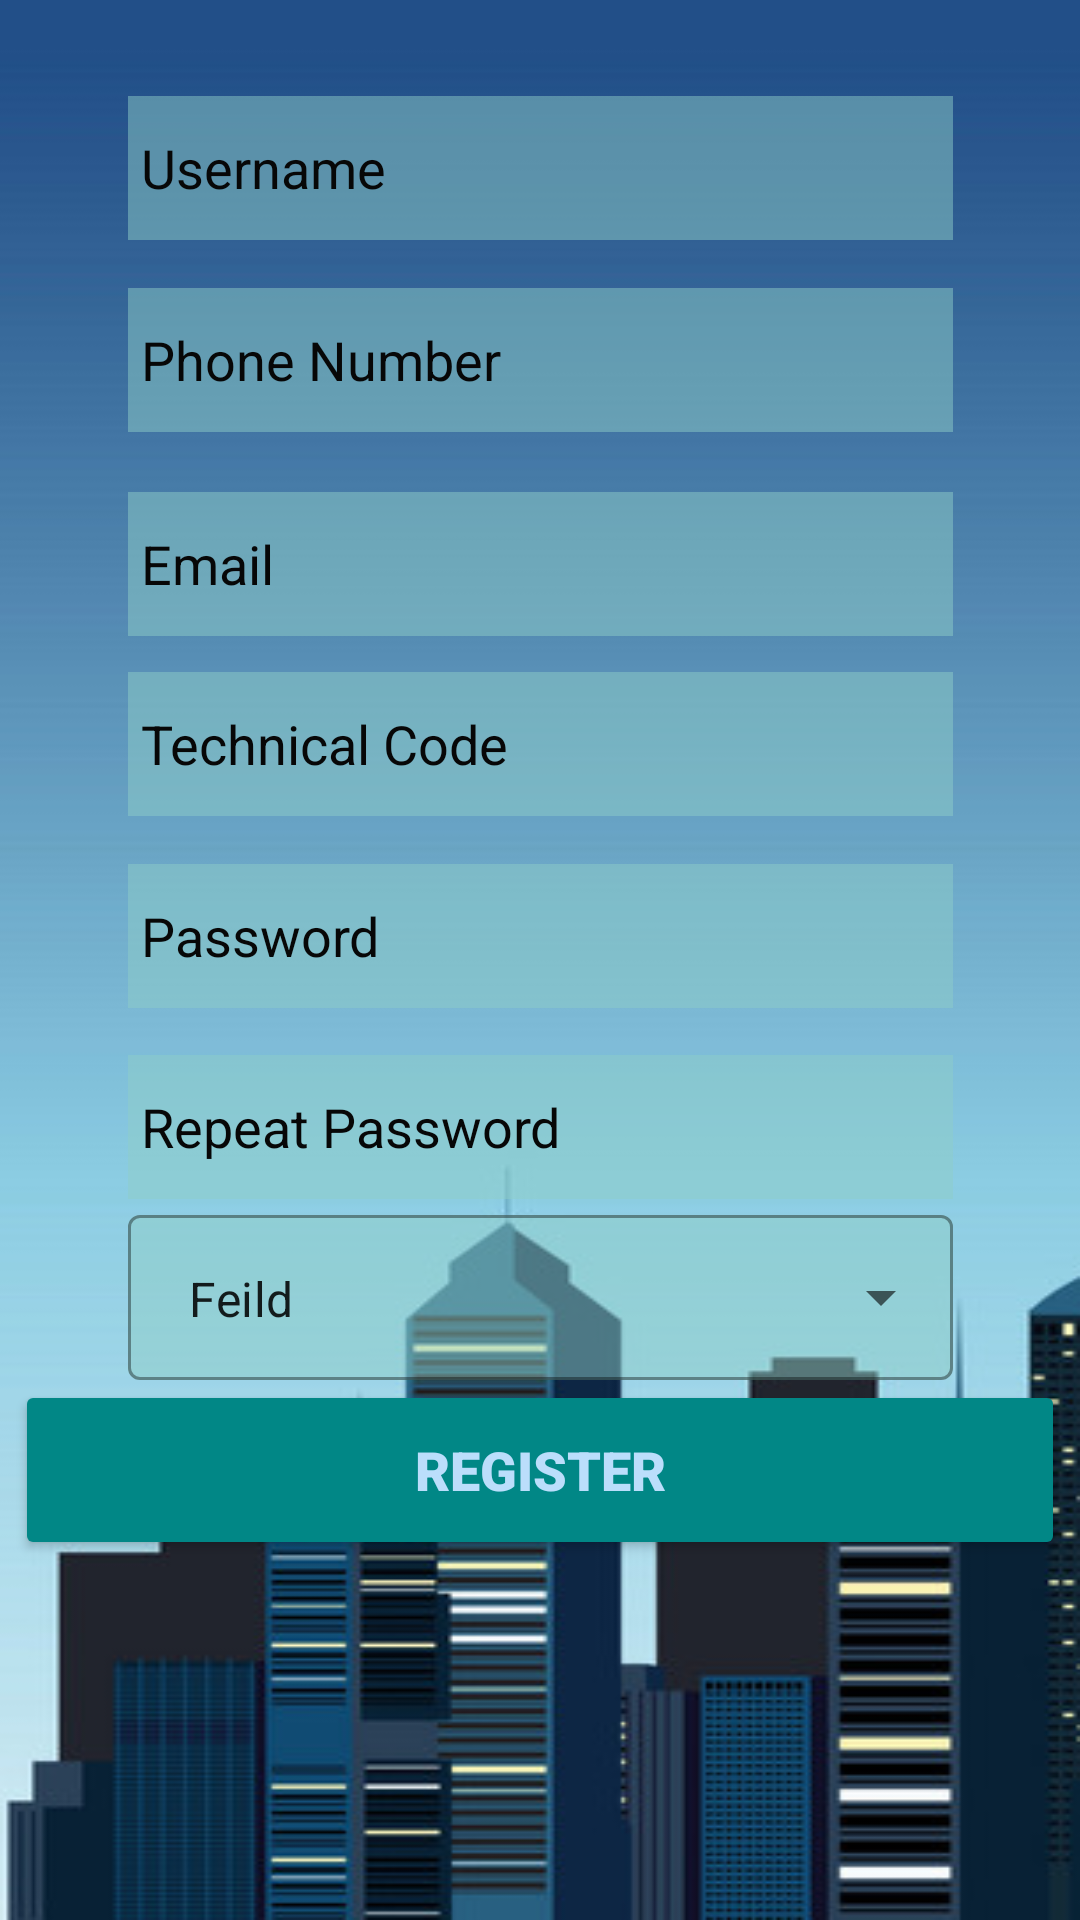

Here is an Android app screen rendered from its layout file. Give the layout XML and the strings, colors and styles it references.
<!-- AndroidManifest.xml: application theme Theme.Myhouse -->
<!-- res/layout/activity_register_crew.xml -->
<?xml version="1.0" encoding="utf-8"?>
<androidx.constraintlayout.widget.ConstraintLayout xmlns:android="http://schemas.android.com/apk/res/android"
    xmlns:app="http://schemas.android.com/apk/res-auto"
    xmlns:tools="http://schemas.android.com/tools"
    android:layout_width="match_parent"
    android:layout_height="match_parent"
    android:background="@drawable/mainbulding"
    android:backgroundTintMode="add"
    tools:context=".RegisterCrewActivity">


    <com.google.android.material.textfield.TextInputEditText
        android:id="@+id/Crpr"
        android:layout_width="275dp"
        android:layout_height="48dp"
        android:background="#7E8ECCC6"
        android:hint=" Repeat Password"
        android:textColorHint="#070707"
        app:layout_constraintBottom_toTopOf="@+id/CRegisterButton"
        app:layout_constraintEnd_toEndOf="parent"
        app:layout_constraintStart_toStartOf="parent"
        app:layout_constraintTop_toBottomOf="@+id/Cpr"
        app:layout_constraintVertical_bias="0.204" />

    <com.google.android.material.textfield.TextInputEditText
        android:id="@+id/Cpr"
        android:layout_width="275dp"
        android:layout_height="48dp"
        android:layout_marginTop="288dp"
        android:background="#7E8ECCC6"
        android:hint=" Password"
        android:textColorHint="#070707"
        app:layout_constraintBottom_toTopOf="@+id/buttonMainLoginActivity"
        app:layout_constraintEnd_toEndOf="@+id/Crpr"
        app:layout_constraintHorizontal_bias="0.0"
        app:layout_constraintStart_toStartOf="@+id/Crpr"
        app:layout_constraintTop_toTopOf="parent"
        app:layout_constraintVertical_bias="0.847" />

    <com.google.android.material.textfield.TextInputEditText
        android:id="@+id/Ctcr"
        android:layout_width="275dp"
        android:layout_height="48dp"
        android:layout_marginTop="224dp"
        android:background="#7E8ECCC6"
        android:hint=" Technical Code"
        android:textColorHint="#070707"
        app:layout_constraintBottom_toTopOf="@+id/buttonMainLoginActivity"
        app:layout_constraintEnd_toEndOf="@+id/Cpr"
        app:layout_constraintHorizontal_bias="0.0"
        app:layout_constraintStart_toStartOf="@+id/Cpr"
        app:layout_constraintTop_toTopOf="parent"
        app:layout_constraintVertical_bias="0.847" />

    <com.google.android.material.textfield.TextInputEditText
        android:id="@+id/Cer"
        android:layout_width="275dp"
        android:layout_height="48dp"
        android:layout_marginTop="164dp"
        android:background="#7E8ECCC6"
        android:hint=" Email"
        android:textColorHint="#070707"
        app:layout_constraintBottom_toTopOf="@+id/buttonMainLoginActivity"
        app:layout_constraintEnd_toEndOf="@+id/Ctcr"
        app:layout_constraintHorizontal_bias="0.0"
        app:layout_constraintStart_toStartOf="@+id/Ctcr"
        app:layout_constraintTop_toTopOf="parent"
        app:layout_constraintVertical_bias="0.847" />

    <com.google.android.material.textfield.TextInputEditText
        android:id="@+id/Cphr"
        android:layout_width="275dp"
        android:layout_height="48dp"
        android:layout_marginTop="96dp"
        android:background="#7E8ECCC6"
        android:hint=" Phone Number"
        android:textColorHint="#070707"
        app:layout_constraintBottom_toTopOf="@+id/buttonMainLoginActivity"
        app:layout_constraintEnd_toEndOf="@+id/Cer"
        app:layout_constraintHorizontal_bias="0.0"
        app:layout_constraintStart_toStartOf="@+id/Cer"
        app:layout_constraintTop_toTopOf="parent"
        app:layout_constraintVertical_bias="0.847" />

    <com.google.android.material.textfield.TextInputEditText
        android:id="@+id/Cur"
        android:layout_width="275dp"
        android:layout_height="48dp"
        android:layout_marginTop="32dp"
        android:background="#7E8ECCC6"
        android:hint=" Username"
        android:textColorHint="#070707"
        app:layout_constraintBottom_toTopOf="@+id/buttonMainLoginActivity"
        app:layout_constraintEnd_toEndOf="@+id/Cphr"
        app:layout_constraintHorizontal_bias="0.0"
        app:layout_constraintStart_toStartOf="@+id/Cphr"
        app:layout_constraintTop_toTopOf="parent"
        app:layout_constraintVertical_bias="0.847" />

    <Button
        android:id="@+id/CRegisterButton"
        android:layout_width="350dp"
        android:layout_height="60dp"
        android:backgroundTint="#FF018786"
        android:fontFamily="sans-serif-black"
        android:text="Register"
        android:textColor="#BBDEFB"
        android:textSize="18sp"
        app:cornerRadius="16dp"
        app:layout_constraintBottom_toBottomOf="parent"
        app:layout_constraintEnd_toEndOf="parent"
        app:layout_constraintHorizontal_bias="0.488"
        app:layout_constraintStart_toStartOf="parent"
        app:layout_constraintTop_toTopOf="parent"
        app:layout_constraintVertical_bias="0.793" />

    <com.google.android.material.textfield.TextInputLayout
        style="@style/Widget.MaterialComponents.TextInputLayout.OutlinedBox.ExposedDropdownMenu"
        android:layout_width="391dp"
        android:layout_height="wrap_content"
        app:layout_constraintBottom_toTopOf="@+id/CRegisterButton"
        app:layout_constraintEnd_toEndOf="parent"
        app:layout_constraintHorizontal_bias="0.0"
        app:layout_constraintStart_toStartOf="@+id/Crpr"
        app:layout_constraintTop_toBottomOf="@+id/Crpr"
        app:layout_constraintVertical_bias="0.277">

        <AutoCompleteTextView
            android:id="@+id/Cfr"
            android:layout_width="275dp"
            android:layout_height="55dp"
            android:layout_weight="1"
            android:backgroundTint="#7E8ECCC6"
            android:backgroundTintMode="screen"
            android:inputType="none"
            android:text=" Feild" />

    </com.google.android.material.textfield.TextInputLayout>

    \

</androidx.constraintlayout.widget.ConstraintLayout>
<!-- resources referenced by this layout -->
<resources>
  <!-- drawable mainbulding: png bitmap (drawable, 69434 bytes) -->
  <style name="Theme.Myhouse" parent="Theme.MaterialComponents.DayNight.DarkActionBar">
          
          <item name="colorPrimary">@color/purple_500</item>
          <item name="colorPrimaryVariant">@color/purple_700</item>
          <item name="colorOnPrimary">@color/white</item>
          
          <item name="colorSecondary">@color/teal_200</item>
          <item name="colorSecondaryVariant">@color/teal_700</item>
          <item name="colorOnSecondary">@color/black</item>
          
          <item name="android:statusBarColor" tools:targetApi="l">?attr/colorPrimaryVariant</item>
          
      </style>
  <!-- not gathered from this repository: default colours our renderer supplied (Android Studio template values) -->
  <color name="purple_500">#FF6200EE</color>
  <color name="purple_700">#FF3700B3</color>
  <color name="teal_200">#FF03DAC5</color>
  <color name="teal_700">#FF018786</color>
  <color name="black">#FF000000</color>
  <color name="white">#FFFFFFFF</color>
</resources>
